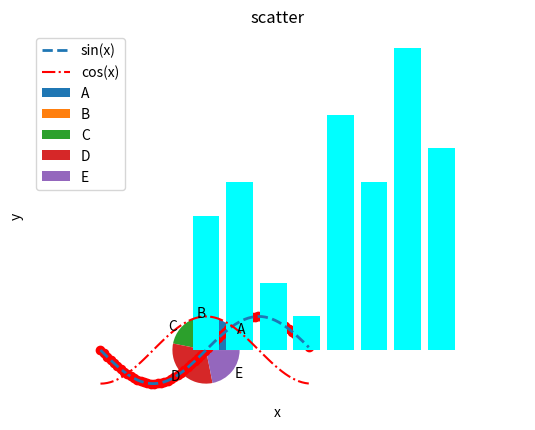

Python code for this plot:
import matplotlib.pyplot as plt
import numpy as np

# # 正弦曲线图 plot()
x=np.arange(-np.pi,np.pi,0.1)
y1=np.sin(x)
y2=np.cos(x)
plt.plot(x,y1,linewidth=2.0,linestyle='--',label='sin(x)')
plt.plot(x,y2,color='red',linestyle='-.',label='cos(x)')
plt.legend()  # 设置图例,注意引入label
plt.grid(True)  # 设置格网线
plt.xlim(-np.pi,np.pi)
plt.xlabel("x")  # 注意要用双引号，下同;对中文好像不支持哦？
plt.ylabel("y")
plt.title("function of sin() and cos()")
plt.show()

# 饼状图 pie()
data=np.random.randint(1,11,5)
labels=['A','B','C','D','E']  # 标签数与data个数要对应
plt.pie(data,labels=labels)  # pie()图绘制饼图
plt.axis('equal') # 设置x，y刻度一样，这样画出来的图才是圆形的
plt.legend()
plt.show()

# 散点图 scatter()
x=np.arange(-np.pi,np.pi,0.1)
y=np.sin(x)
plt.scatter(x,y,color='r',marker='o')
plt.xlabel('x')
plt.ylabel('y')
plt.title('scatter')
plt.show()

# 柱状图
y=[4,5,2,1,7,5,9,6]
x=np.arange(8)
plt.bar(x,height=y,color='cyan')
plt.show()